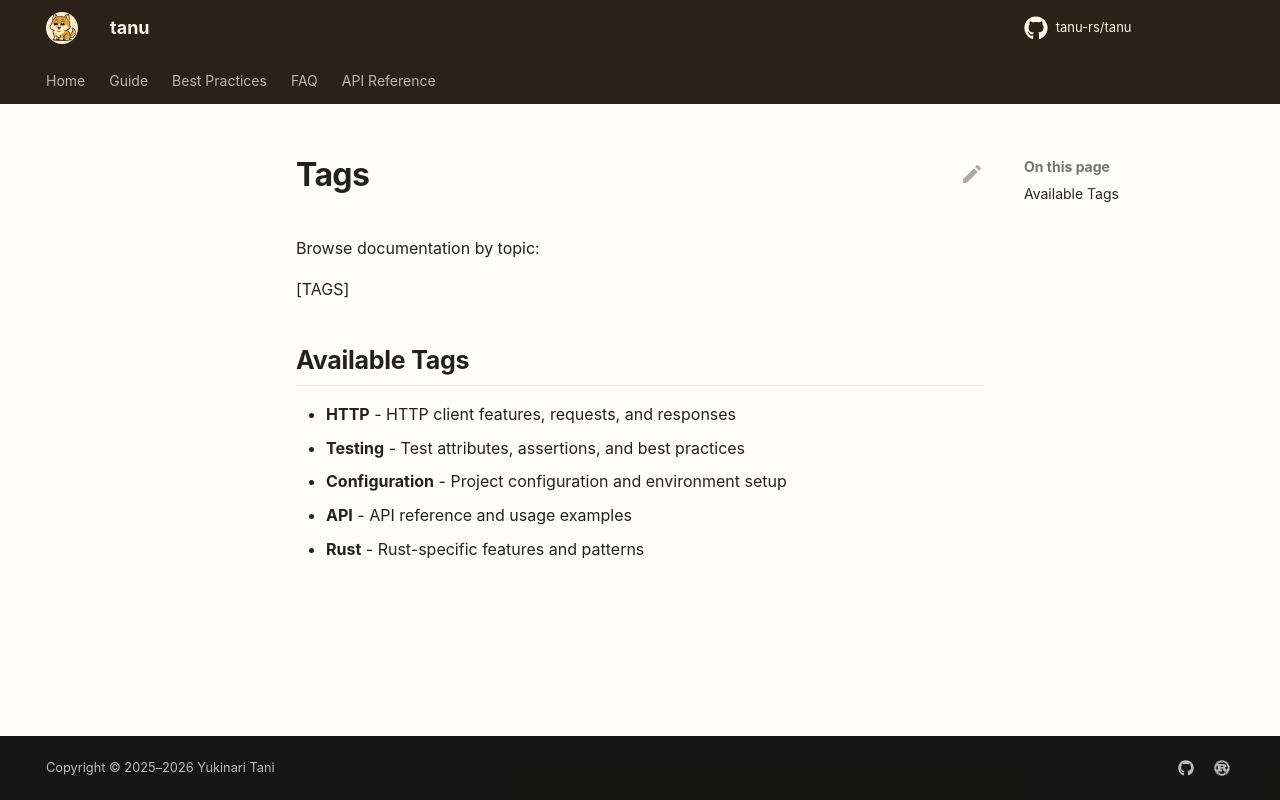

repository: tanu-rs/tanu · page: tags/index.html · generator: mkdocs

# Tags

Browse documentation by topic:

[TAGS]

## Available Tags

- **HTTP** - HTTP client features, requests, and responses
- **Testing** - Test attributes, assertions, and best practices  
- **Configuration** - Project configuration and environment setup
- **API** - API reference and usage examples
- **Rust** - Rust-specific features and patterns
